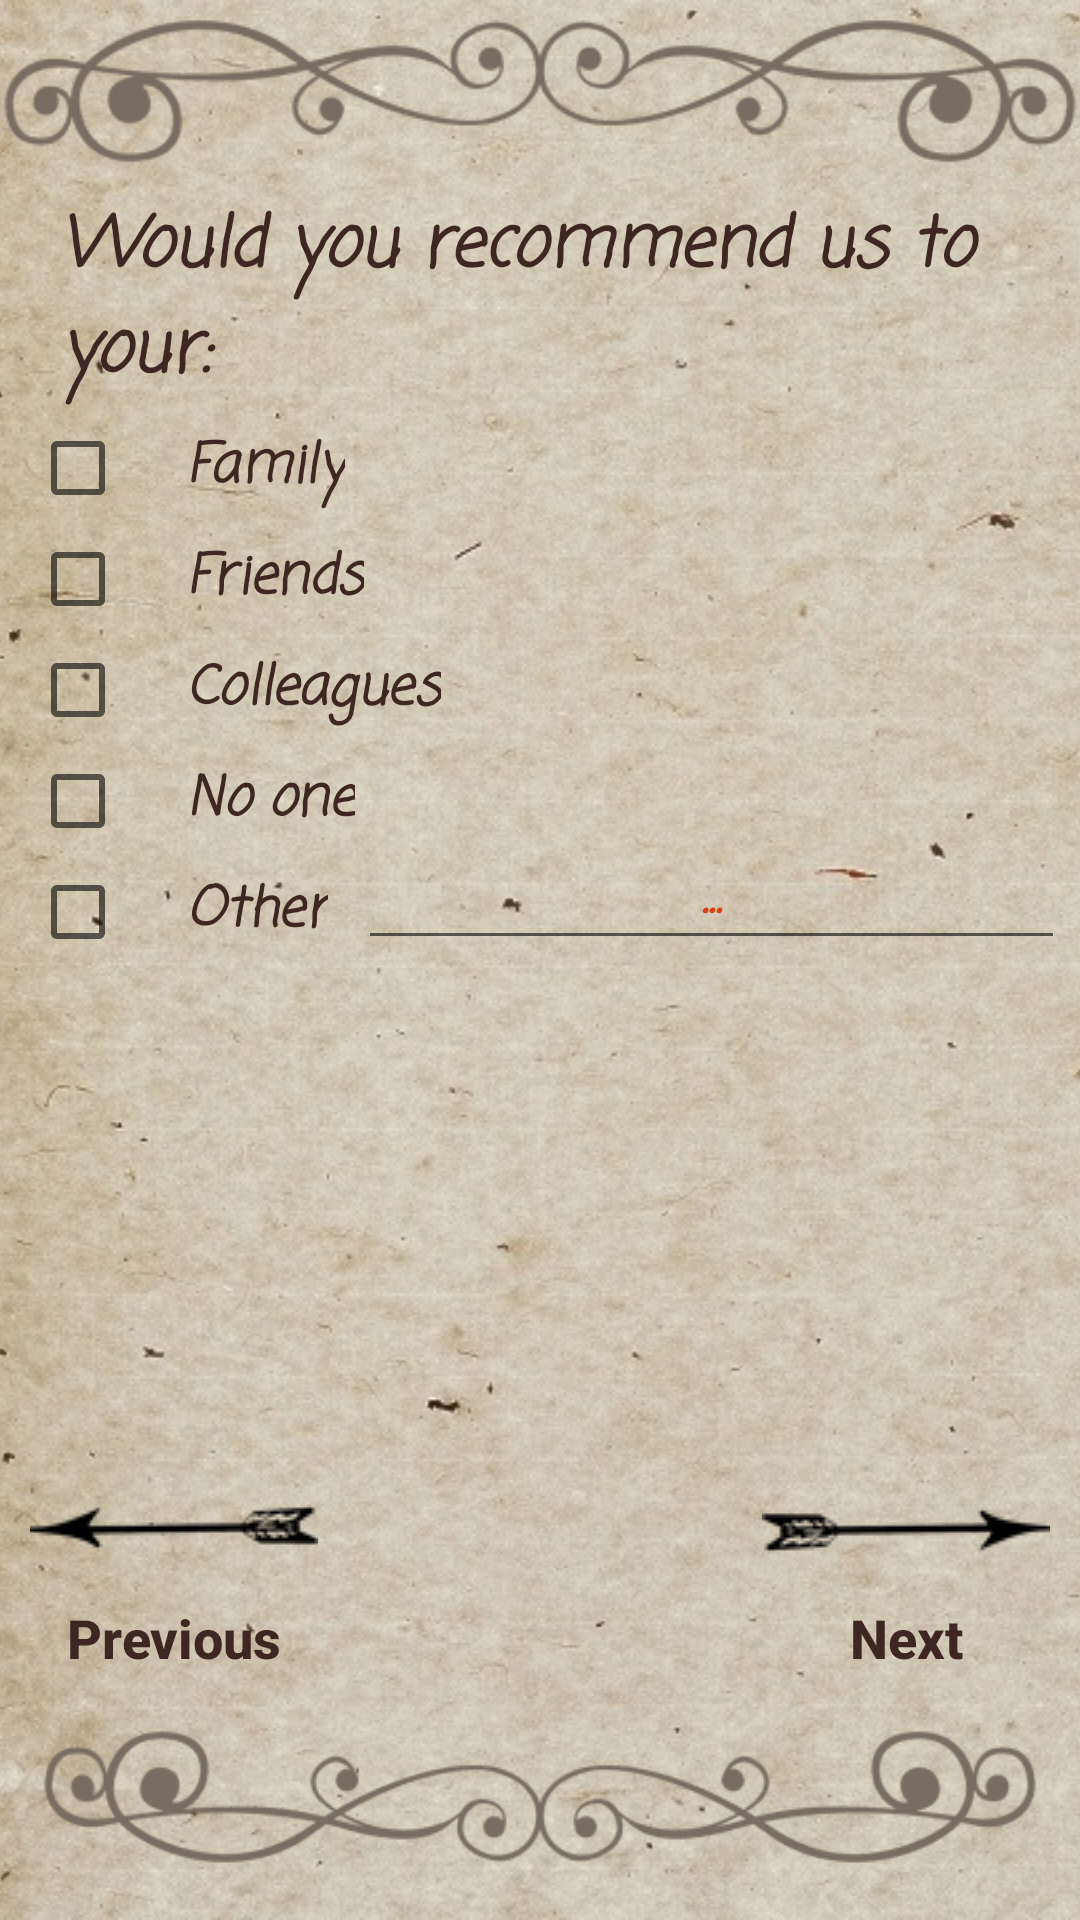

Layout XML and referenced resources for this Android screen:
<!-- AndroidManifest.xml: application theme AppTheme -->
<!-- res/layout/fifth_surveyactivity.xml -->
<?xml version="1.0" encoding="utf-8"?>
<ScrollView xmlns:android="http://schemas.android.com/apk/res/android"
    android:layout_width="match_parent"
    android:layout_height="match_parent"
    android:fillViewport="true">

    <RelativeLayout
        android:layout_width="match_parent"
        android:layout_height="wrap_content">

        <ImageView
            android:id="@+id/bg"
            android:layout_width="match_parent"
            android:layout_height="match_parent"
            android:layout_alignParentLeft="true"
            android:layout_alignParentStart="true"
            android:layout_alignParentTop="true"
            android:adjustViewBounds="true"
            android:scaleType="centerCrop"
            android:src="@drawable/bgportreit" />

        <ImageView
            android:layout_width="match_parent"
            android:layout_height="wrap_content"
            android:layout_alignParentTop="true"
            android:scaleType="fitStart"
            android:src="@drawable/ornup" />

        <TextView
            android:id="@+id/q5"
            style="@style/smallerTextStyle"
            android:layout_marginLeft="@dimen/margin20"
            android:layout_marginTop="@dimen/below_ornament"
            android:text="@string/q5_text" />

        <CheckBox
            android:id="@+id/ans1_q5"
            style="@style/minTextStyle"
            android:layout_width="wrap_content"
            android:layout_height="wrap_content"
            android:layout_below="@id/q5"
            android:layout_marginTop="@dimen/margin5"
            android:paddingLeft="@dimen/margin20"
            android:text="@string/ans1_q4" />

        <CheckBox
            android:id="@+id/ans2_q5"
            style="@style/minTextStyle"
            android:layout_width="wrap_content"
            android:layout_height="wrap_content"
            android:layout_below="@id/ans1_q5"
            android:layout_marginTop="@dimen/margin5"
            android:paddingLeft="@dimen/margin20"
            android:text="@string/ans2_q4" />


        <CheckBox
            android:id="@+id/ans3_q5"
            style="@style/minTextStyle"
            android:layout_width="wrap_content"
            android:layout_height="wrap_content"
            android:layout_below="@id/ans2_q5"
            android:layout_marginTop="@dimen/margin5"
            android:paddingLeft="@dimen/margin20"
            android:text="@string/ans3_q4" />

        <CheckBox
            android:id="@+id/ans4_q5"
            style="@style/minTextStyle"
            android:layout_width="wrap_content"
            android:layout_height="wrap_content"
            android:layout_below="@id/ans3_q5"
            android:layout_marginTop="@dimen/margin5"
            android:paddingLeft="@dimen/margin20"
            android:text="@string/ans4_q4" />

        <CheckBox
            android:id="@+id/ans5_q5"
            style="@style/minTextStyle"
            android:layout_width="wrap_content"
            android:layout_height="wrap_content"
            android:layout_below="@id/ans4_q5"
            android:layout_marginTop="@dimen/margin5"
            android:paddingLeft="@dimen/margin20"
            android:text="@string/ans5_q4" />


        <android.support.design.widget.TextInputLayout
            android:id="@+id/customer_name_input_layout"
            android:layout_width="match_parent"
            android:layout_height="wrap_content"
            android:layout_alignBottom="@id/ans5_q5"
            android:layout_toRightOf="@+id/ans5_q5"
            android:textColorHint="@color/hintColor">

            <EditText
                android:id="@+id/other_recommendations"
                android:layout_width="match_parent"
                android:layout_height="wrap_content"
                android:layout_marginEnd="5dp"
                android:layout_marginRight="10dp"
                android:fontFamily="casual"
                android:gravity="center"
                android:hint="..."
                android:imeOptions="flagNoExtractUi"
                android:inputType="textCapWords"
                android:lines="3"
                android:textStyle="bold|italic" />
        </android.support.design.widget.TextInputLayout>

        <Button
            android:id="@+id/next_button"
            style="@style/LowerButtonsStyle"
            android:layout_above="@+id/orn_down"
            android:layout_alignParentRight="true"
            android:drawableTop="@drawable/arrowr"
            android:onClick="surveyLast"
            android:text="@string/next" />

        <Button
            android:id="@+id/previous_button"
            style="@style/LowerButtonsStyle"
            android:layout_above="@+id/orn_down"
            android:layout_alignParentLeft="true"
            android:drawableTop="@drawable/arrowl"
            android:onClick="backToForth"
            android:text="@string/previous" />

        <ImageView
            android:id="@+id/orn_down"
            android:layout_width="match_parent"
            android:layout_height="wrap_content"
            android:layout_alignParentBottom="true"
            android:src="@drawable/orndown" />
    </RelativeLayout>
</ScrollView>
<!-- resources referenced by this layout -->
<resources>
  <color name="hintColor">#D84315</color>
  <dimen name="below_ornament">65dp</dimen>
  <dimen name="margin20">20dp</dimen>
  <dimen name="margin5">5dp</dimen>
  <!-- drawable arrowl: jpg bitmap (drawable, 1480 bytes) -->
  <!-- drawable arrowr: jpg bitmap (drawable, 1498 bytes) -->
  <!-- drawable bgportreit: jpg bitmap (drawable, 141401 bytes) -->
  <!-- drawable orndown: png bitmap (drawable, 8868 bytes) -->
  <!-- drawable ornup: png bitmap (drawable, 8747 bytes) -->
  <string name="ans1_q4">Family </string>
  <string name="ans2_q4">Friends </string>
  <string name="ans3_q4">Colleagues </string>
  <string name="ans4_q4">No one </string>
  <string name="ans5_q4">Other </string>
  <string name="next">Next</string>
  <string name="previous">Previous</string>
  <string name="q5_text">Would you recommend us to your: </string>
  <style name="LowerButtonsStyle">
          <item name="android:textSize">@dimen/minTextSize</item>
          <item name="android:textColor">@color/textBrownColor</item>
          <item name="android:gravity">center</item>
          <item name="android:layout_height">wrap_content</item>
          <item name="android:layout_width">wrap_content</item>
          <item name="android:textStyle">bold</item>
          <item name="android:layout_marginLeft">@dimen/smallTextMargin_horizontal</item>
          <item name="android:layout_marginRight">@dimen/smallTextMargin_horizontal</item>
          <item name="android:textAllCaps">false</item>
          <item name="android:background">@android:color/transparent</item>
      </style>
  <style name="minTextStyle">
          <item name="android:fontFamily">casual</item>
          <item name="android:textSize">@dimen/minTextSize</item>
          <item name="android:textColor">@color/textBrownColor</item>
          <item name="android:layout_height">wrap_content</item>
          <item name="android:layout_width">wrap_content</item>
          <item name="android:textStyle">italic|bold</item>
          <item name="android:layout_marginLeft">@dimen/smallTextMargin_horizontal</item>
          <item name="android:layout_marginRight">@dimen/smallTextMargin_horizontal</item>
  
      </style>
  <style name="smallerTextStyle">
          <item name="android:fontFamily">casual</item>
          <item name="android:textSize">@dimen/smallerTextSize</item>
          <item name="android:textColor">@color/textBrownColor</item>
          <item name="android:layout_height">wrap_content</item>
          <item name="android:layout_width">wrap_content</item>
          <item name="android:textStyle">italic|bold</item>
          <item name="android:layout_marginLeft">@dimen/smallTextMargin_horizontal</item>
          <item name="android:layout_marginRight">@dimen/smallTextMargin_horizontal</item>
  
      </style>
  <style name="AppTheme" parent="Theme.AppCompat.Light.NoActionBar">
            
          <item name="colorPrimary">@color/colorPrimary</item>
          <item name="colorPrimaryDark">@color/colorPrimaryDark</item>
          <item name="colorAccent">@color/textBrownColor</item>
          <item name="android:windowFullscreen">true</item>
      </style>
  <dimen name="minTextSize">18sp</dimen>
  <color name="textBrownColor">#3E2723</color>
  <dimen name="smallTextMargin_horizontal">10dp</dimen>
  <dimen name="smallerTextSize">23sp</dimen>
  <color name="colorPrimary">#3F51B5</color>
  <color name="colorPrimaryDark">#303F9F</color>
</resources>
